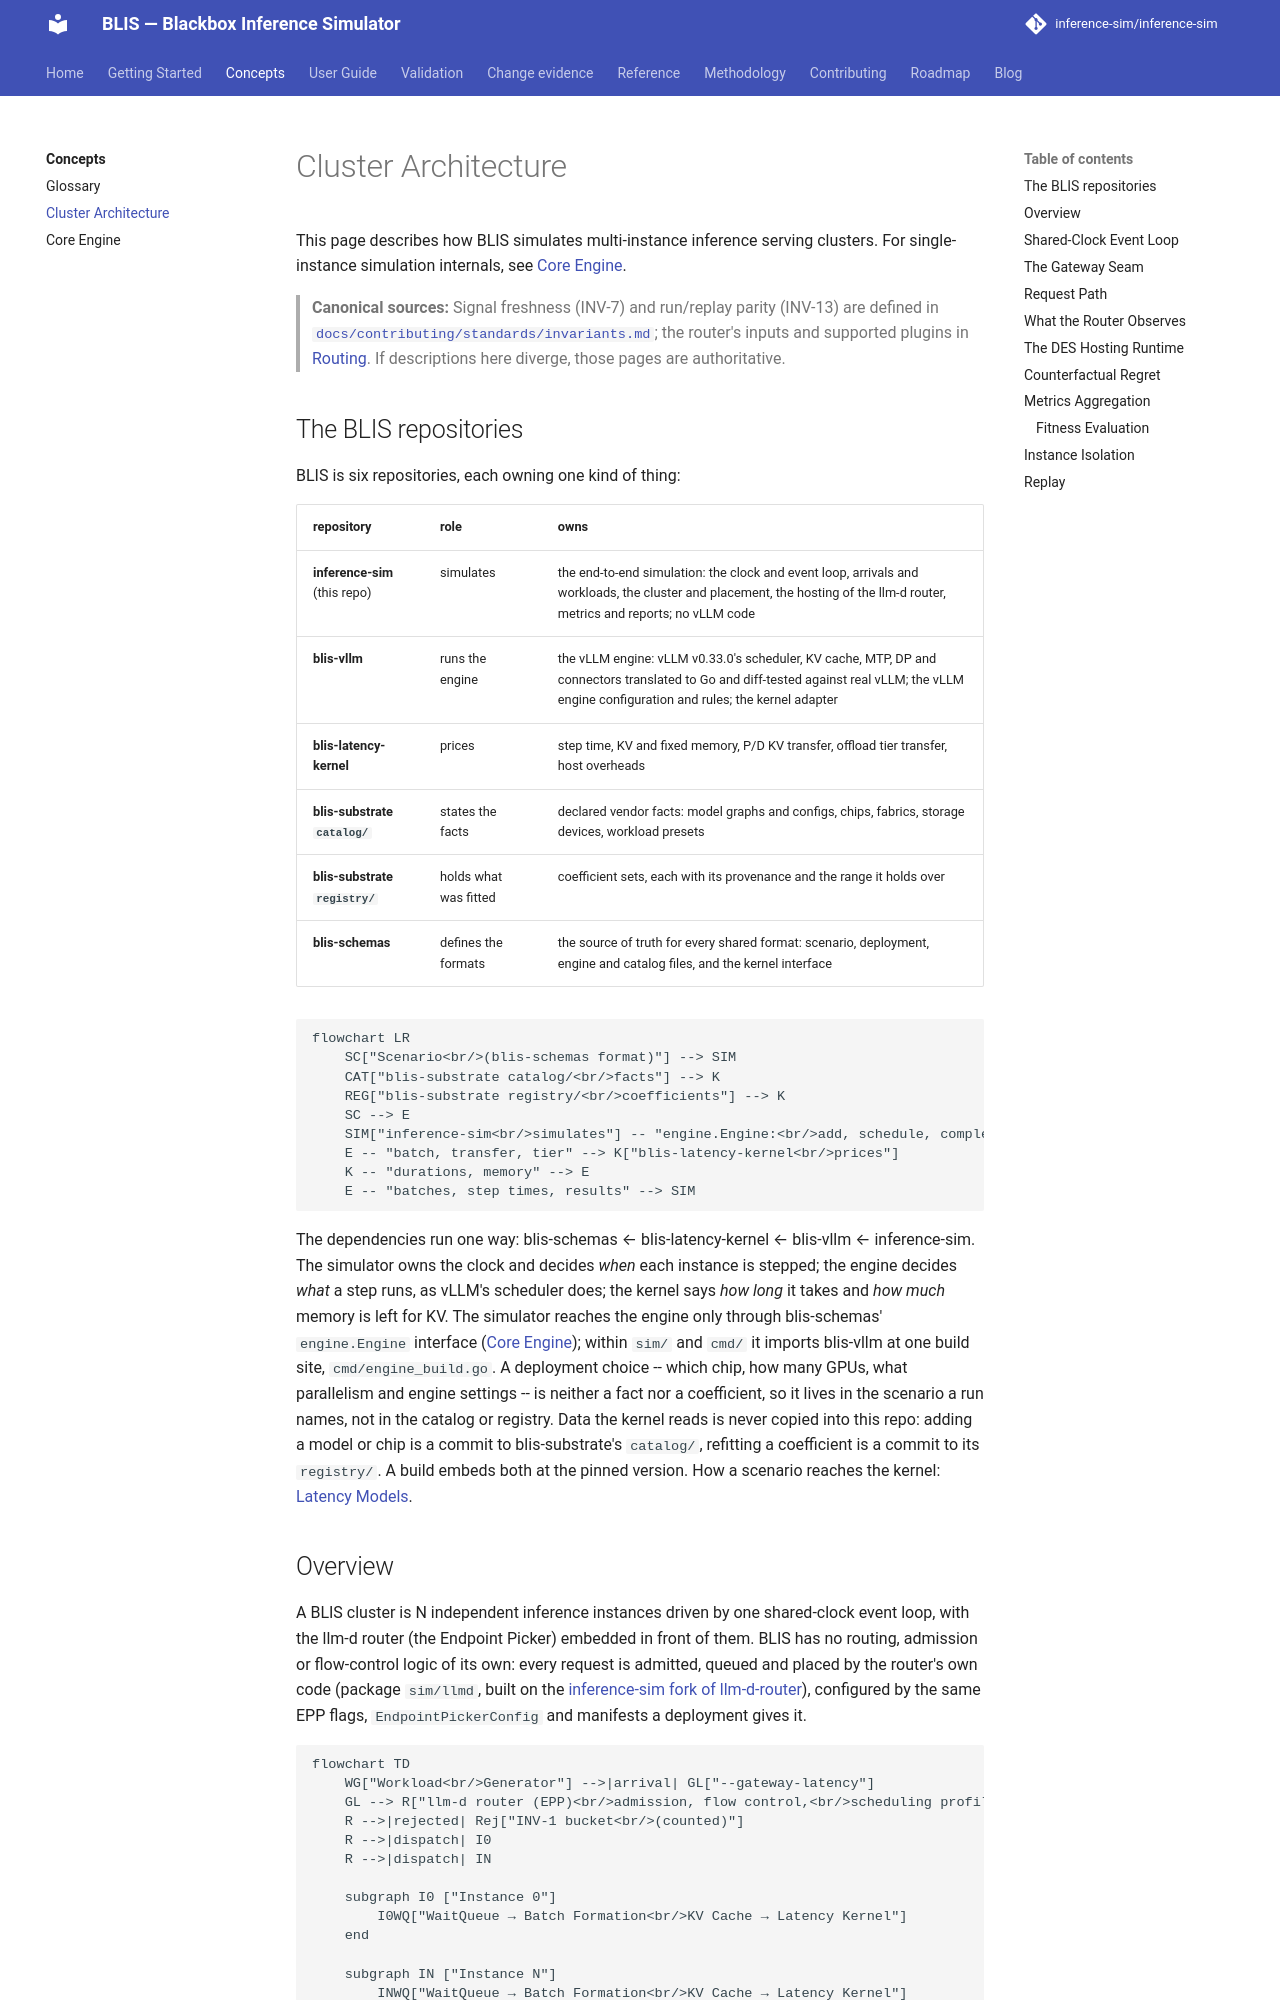

repository: inference-sim/inference-sim · page: 0.18/concepts/architecture/index.html · generator: mkdocs

# Cluster Architecture

This page describes how BLIS simulates multi-instance inference serving clusters. For single-instance simulation internals, see [Core Engine](core-engine.md).

> **Canonical sources:** Signal freshness (INV-7) and run/replay parity (INV-13) are defined in [`docs/contributing/standards/invariants.md`](../contributing/standards/invariants.md); the router's inputs and supported plugins in [Routing](../guide/routing.md). If descriptions here diverge, those pages are authoritative.

## The BLIS repositories

BLIS is six repositories, each owning one kind of thing:

| repository | role | owns |
|---|---|---|
| **inference-sim** (this repo) | simulates | the end-to-end simulation: the clock and event loop, arrivals and workloads, the cluster and placement, the hosting of the llm-d router, metrics and reports; no vLLM code |
| **blis-vllm** | runs the engine | the vLLM engine: vLLM v0.32.0's scheduler, KV cache, MTP, DP and connectors translated to Go and diff-tested against real vLLM; the vLLM engine configuration and rules; the kernel adapter |
| **blis-latency-kernel** | prices | step time, KV and fixed memory, P/D KV transfer, offload tier transfer, host overheads |
| **blis-substrate `catalog/`** | states the facts | declared vendor facts: model graphs and configs, chips, fabrics, storage devices, workload presets |
| **blis-substrate `registry/`** | holds what was fitted | coefficient sets, each with its provenance and the range it holds over |
| **blis-schemas** | defines the formats | the source of truth for every shared format: scenario, deployment, engine and catalog files, and the kernel interface |

```mermaid
flowchart LR
    SC["Scenario<br/>(blis-schemas format)"] --> SIM
    CAT["blis-substrate catalog/<br/>facts"] --> K
    REG["blis-substrate registry/<br/>coefficients"] --> K
    SC --> E
    SIM["inference-sim<br/>simulates"] -- "engine.Engine:<br/>add, schedule, complete" --> E["blis-vllm<br/>runs the engine"]
    E -- "batch, transfer, tier" --> K["blis-latency-kernel<br/>prices"]
    K -- "durations, memory" --> E
    E -- "batches, step times, results" --> SIM
```

The dependencies run one way: blis-schemas ← blis-latency-kernel ← blis-vllm ← inference-sim.
The simulator owns the clock and decides *when* each instance is stepped; the engine decides
*what* a step runs, as vLLM's scheduler does; the kernel says *how long* it takes and *how much*
memory is left for KV. The simulator reaches the engine only through blis-schemas'
`engine.Engine` interface ([Core Engine](core-engine.md)); within `sim/` and `cmd/` it imports
blis-vllm at one build site, `cmd/engine_build.go`. A deployment choice -- which chip, how many GPUs,
what parallelism and engine settings -- is neither a fact nor a coefficient, so it lives in
the scenario a run names, not in the catalog or registry. Data the kernel reads is never
copied into this repo: adding a model or chip is a commit to blis-substrate's `catalog/`,
refitting a coefficient is a commit to its `registry/`. A build embeds both at the pinned
version. How a scenario reaches the kernel:
[Latency Models](../guide/latency-models.md).
